Photos from the image-classification dataset "classify" in the GitHub repository jsirott/fowler_lab. Its 4 classes are: dead, edge, intermediate, puncta.

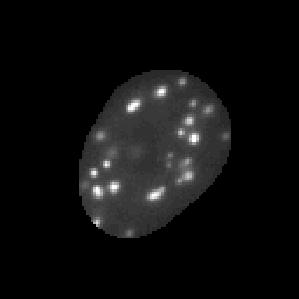
Label: puncta

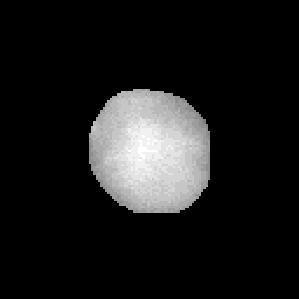
Label: dead

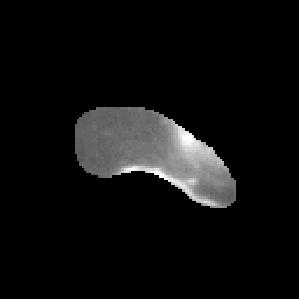
Label: edge

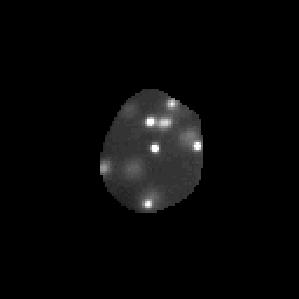
Label: puncta

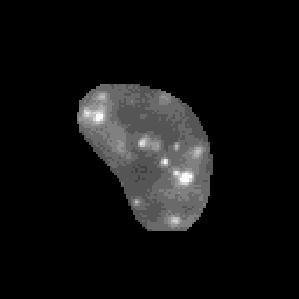
Label: intermediate

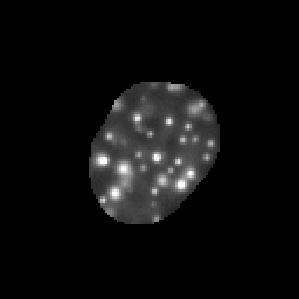
Label: puncta
